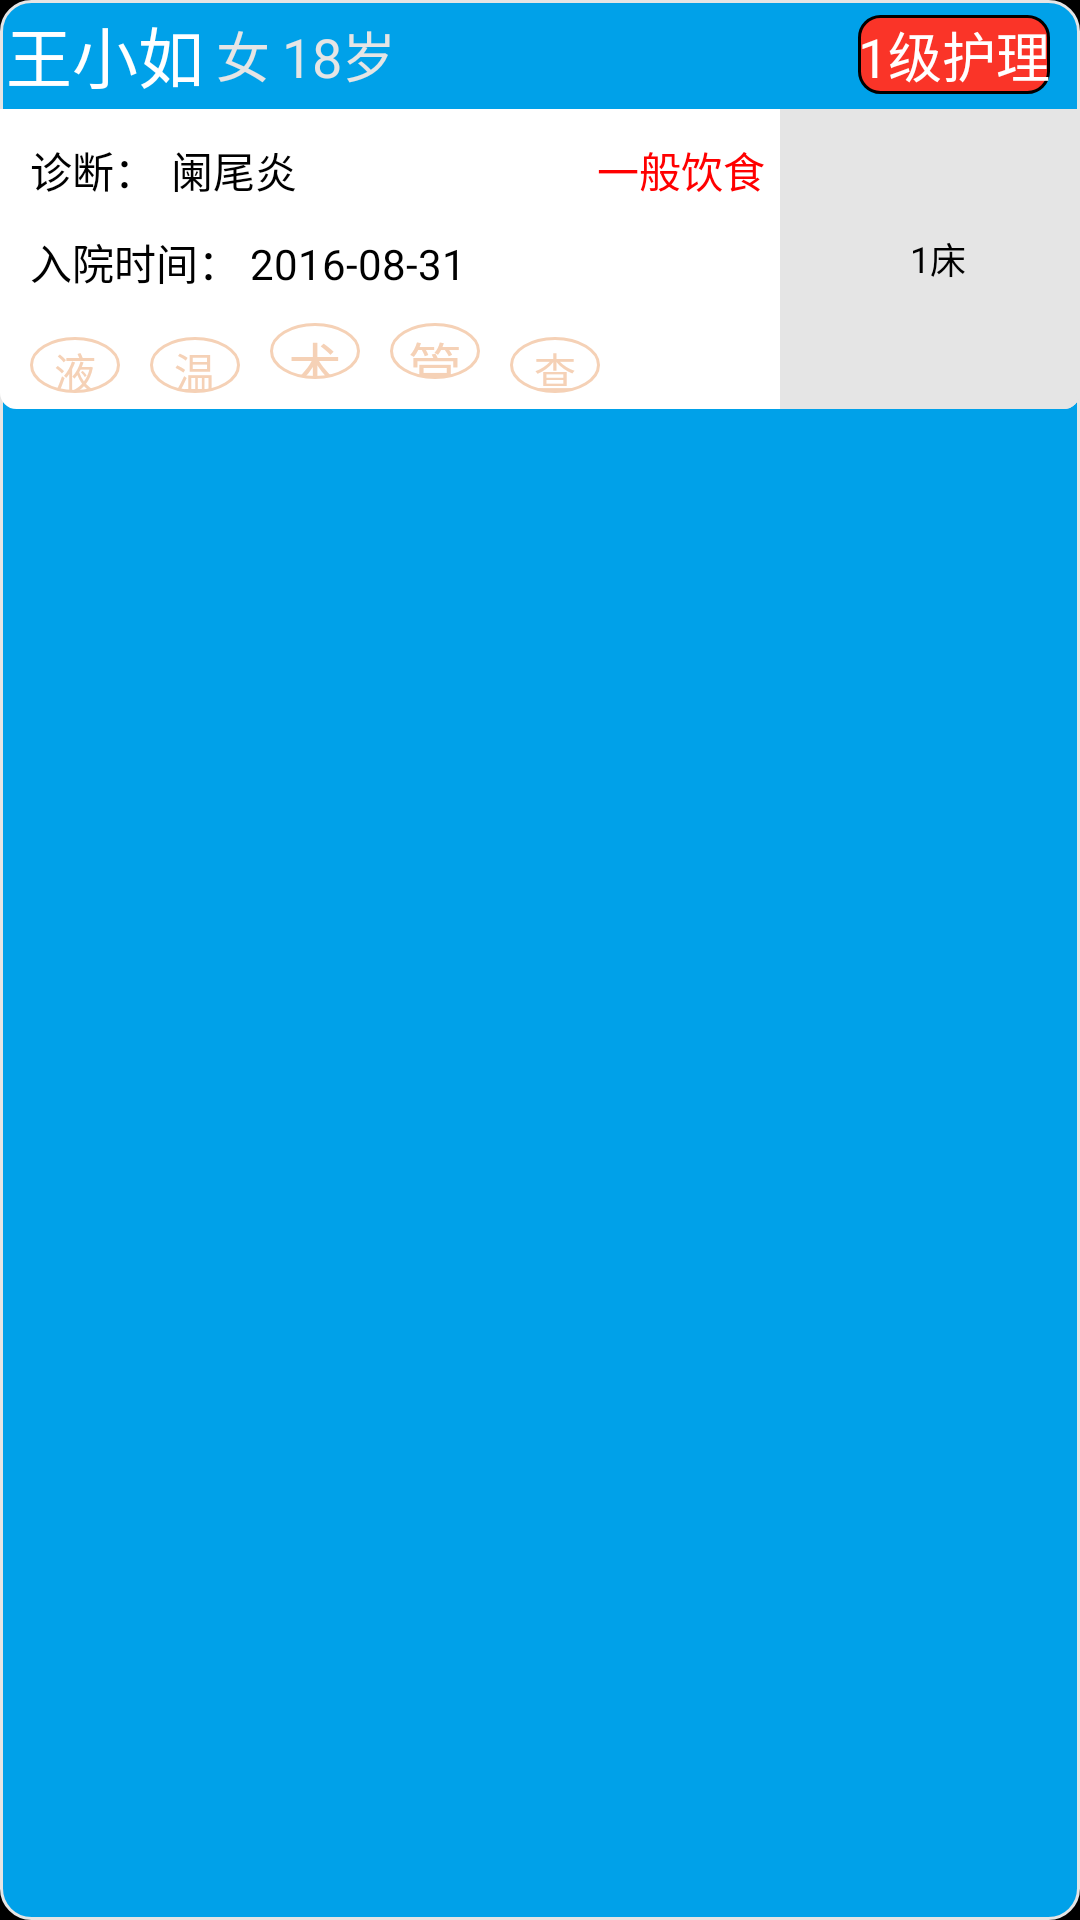

Produce the Android XML layout that renders to this screen, including the resource entries it uses.
<!-- AndroidManifest.xml: application theme android:Theme.NoTitleBar -->
<!-- res/layout/bedcard_item.xml -->
<?xml version="1.0" encoding="utf-8"?>
<LinearLayout xmlns:android="http://schemas.android.com/apk/res/android"
    android:layout_width="wrap_content"
    android:layout_height="wrap_content"
    android:background="@drawable/coner_blue"
    android:orientation="vertical">

    <LinearLayout
        android:layout_width="match_parent"
        android:layout_height="wrap_content"
        android:orientation="horizontal">

        <TextView
            android:layout_width="wrap_content"
            android:layout_height="wrap_content"
            android:layout_gravity="center_vertical"
            android:padding="2dp"
            android:text="王小如"
            android:textColor="#ffffff"
            android:textSize="22sp" />

        <TextView
            android:layout_width="wrap_content"
            android:layout_height="wrap_content"
            android:layout_gravity="center_vertical"
            android:padding="2dp"
            android:text="女"
            android:textColor="@color/colorgray"
            android:textSize="18sp" />

        <TextView
            android:layout_width="wrap_content"
            android:layout_height="wrap_content"
            android:layout_gravity="center_vertical"
            android:padding="2dp"
            android:text="18岁"
            android:textColor="@color/colorgray"
            android:textSize="18sp" />

        <View
            android:layout_width="0dp"
            android:layout_height="match_parent"
            android:layout_weight="1"></View>

        <TextView
            android:layout_width="wrap_content"
            android:layout_height="wrap_content"
            android:layout_gravity="center_vertical"
            android:layout_marginRight="10dp"
            android:background="@drawable/circle_red"
            android:text="1级护理"
            android:textColor="@color/colorwrite"
            android:textSize="18sp" />
    </LinearLayout>

    <LinearLayout
        android:layout_width="match_parent"
        android:layout_height="100dp"

        android:orientation="horizontal">

        <LinearLayout
            android:layout_width="0dp"
            android:layout_height="match_parent"
            android:layout_weight="1"
android:background="@drawable/coner_gray"
            android:orientation="vertical">

            <LinearLayout
                android:layout_width="match_parent"
                android:layout_height="wrap_content"
                android:layout_marginTop="10dp"
                android:orientation="horizontal">

                <TextView
                    android:layout_width="wrap_content"
                    android:layout_height="wrap_content"
                    android:layout_marginLeft="10dp"
                    android:gravity="center"
                    android:text="诊断："
                    android:textColor="@color/black" />

                <TextView
                    android:layout_width="wrap_content"
                    android:layout_height="wrap_content"
                    android:layout_marginLeft="5dp"
                    android:gravity="center"
                    android:text="阑尾炎"
                    android:textColor="@color/black" />

                <View
                    android:layout_width="0dp"
                    android:layout_height="match_parent"
                    android:layout_weight="1"></View>

                <TextView
                    android:layout_width="wrap_content"
                    android:layout_height="wrap_content"
                    android:layout_marginRight="5dp"
                    android:gravity="center"
                    android:text="一般饮食"
                    android:textColor="@color/red" />
            </LinearLayout>

            <TextView
                android:layout_width="match_parent"
                android:layout_height="wrap_content"
                android:layout_marginLeft="10dp"
                android:layout_marginRight="10dp"
                android:layout_marginTop="10dp"
                android:text="入院时间： 2016-08-31"
                android:textColor="@color/black" />

            <LinearLayout
                android:layout_width="match_parent"
                android:layout_height="0dp"
                android:layout_gravity="bottom|center_horizontal"
                android:layout_weight="1"
                android:gravity="left"
                android:layout_margin="5dp"
                android:orientation="horizontal">

                <TextView
                    android:layout_width="wrap_content"

                    android:layout_height="wrap_content"
                    android:background="@drawable/circle_text"

                    android:gravity="center"
                    android:text="液"
                    android:layout_margin="5dp"
                    android:textColor="@color/yellow"
                    android:textSize="14sp" />

                <TextView
                    android:layout_width="wrap_content"
                    android:layout_height="wrap_content"
                    android:background="@drawable/circle_text"
                    android:gravity="center"

                    android:layout_margin="5dp"
                    android:text="温"
                    android:textColor="@color/yellow"
                    android:textSize="14sp" />

                <TextView
                    android:layout_width="wrap_content"
                    android:layout_height="wrap_content"
                    android:background="@drawable/circle_text"
                    android:gravity="center"
                    android:layout_margin="5dp"

                    android:text="术"
                    android:textColor="@color/yellow"
                    android:textSize="18sp" />

                <TextView
                    android:layout_width="wrap_content"
                    android:layout_height="wrap_content"
                    android:background="@drawable/circle_text"
                    android:gravity="center"
                    android:text="管"
                    android:layout_margin="5dp"
                    android:textColor="@color/yellow"
                    android:textSize="18sp" />

                <TextView
                    android:layout_width="wrap_content"
                    android:layout_height="wrap_content"
                    android:background="@drawable/circle_text"
                    android:gravity="center"
                    android:text="查"
                 android:layout_margin="5dp"
                    android:textColor="@color/yellow"
                    android:textSize="14sp" />


            </LinearLayout>
        </LinearLayout>

        <LinearLayout
            android:layout_width="100dp"
            android:layout_height="match_parent"
            android:background="@drawable/coner_right"
            android:orientation="horizontal">

            <TextView
                android:layout_width="0dp"
                android:layout_height="match_parent"
                android:layout_weight="1"
                android:gravity="center_vertical|right"
                android:text="1"
                android:textColor="@color/black"
                android:textSize="12sp" />

            <TextView
                android:layout_width="0dp"
                android:layout_height="match_parent"
                android:layout_weight="1"
                android:gravity="center_vertical|left"
                android:background="@drawable/coner_right"
                android:text="床"
                android:textColor="@color/black"
                android:textSize="12sp" />
        </LinearLayout>
    </LinearLayout>
</LinearLayout>
<!-- resources referenced by this layout -->
<resources>
  <color name="black">#000000</color>
  <color name="colorgray">#E5E5E5</color>
  <color name="colorwrite">#ffffff</color>
  <color name="red">#ff0000</color>
  <color name="yellow">#F5D1B6</color>
  <!-- drawable circle_red (drawable) -->
  <?xml version="1.0" encoding="utf-8"?>
  <shape xmlns:android="http://schemas.android.com/apk/res/android"
      android:shape="rectangle">
      
      <solid android:color="#FA3428"></solid>
      
      <stroke android:width="1dp"></stroke>
      
      <corners android:radius="7dp" />
  </shape>
  <!-- drawable circle_text (drawable) -->
  <?xml version="1.0" encoding="UTF-8"?>
  <shape
      xmlns:android="http://schemas.android.com/apk/res/android"
      android:shape="oval"
      android:useLevel="false" >
      <solid android:color="@color/colorwrite" />
      <padding
          android:left="2dp"
          android:top="1dp"
          android:right="2dp"
          android:bottom="1dp" />
      <solid
          android:color="@color/colorwrite" />
      <stroke
          android:width="1dp"
          android:color="@color/yellow" />
      <size android:width="30dp"
          android:height="30dp" />
  </shape>
  <!-- drawable coner_blue (drawable) -->
  <?xml version="1.0" encoding="utf-8"?>
  <shape xmlns:android="http://schemas.android.com/apk/res/android"
      android:shape="rectangle">
      
      <solid android:color="@color/blue"></solid>
      
      <stroke
          android:width="1dp"
          android:color="@color/colorgray"></stroke>
      
      <corners android:radius="10dp"/>
  
      
      />
  
  </shape>
  <!-- drawable coner_gray (drawable) -->
  <?xml version="1.0" encoding="utf-8"?>
  <shape xmlns:android="http://schemas.android.com/apk/res/android"
      android:shape="rectangle">
      
      <solid android:color="@color/colorwrite"></solid>
      
      <stroke
          android:width="1dp"
          android:color="@color/colorwrite"></stroke>
      
      <corners
          android:bottomLeftRadius="5dp"
          android:bottomRightRadius="0dp"
          android:topLeftRadius="0dp"
          android:topRightRadius="0dp" />
  </shape>
  <!-- drawable coner_right (drawable) -->
  <?xml version="1.0" encoding="utf-8"?>
  <shape xmlns:android="http://schemas.android.com/apk/res/android"
      android:shape="rectangle">
      
      <solid android:color="@color/colorgray"></solid>
      
      <stroke
          android:width="1dp"
          android:color="@color/colorgray"></stroke>
      
      <corners
          android:bottomLeftRadius="0dp"
          android:bottomRightRadius="5dp"
          android:topLeftRadius="0dp"
          android:topRightRadius="0dp" />
  </shape>
  <color name="blue">#00A1E9</color>
</resources>
